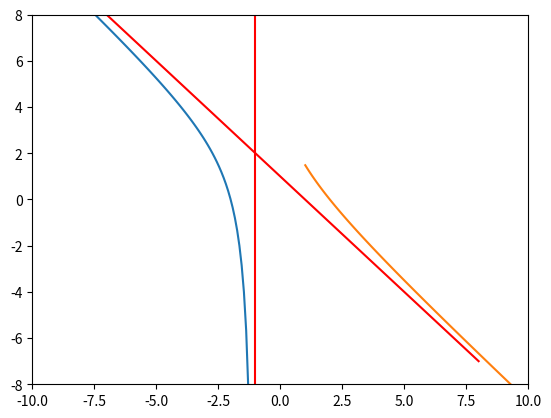

Here is the Python script that generated this plot:
import numpy as np
import matplotlib.pyplot as plt

def fun59(x):
    return - (x ** 2 - 4) / (x + 1)

x1 = np.linspace(-10,-1.01,100)
y1 = fun59(x1)

x2 = np.linspace(1.01,10,100)
y2 = fun59(x2)

x3 = np.linspace(-8,8,100)
y3 = 1 - x3

y4 = np.linspace(-8,8,16)
x4 = np.zeros(y4.size) - 1

plt.plot(x1,y1,x2,y2)
plt.plot(x3,y3,'r',x4,y4,'r')
plt.xlim(-10,10)
plt.ylim(-8,8)
plt.show()